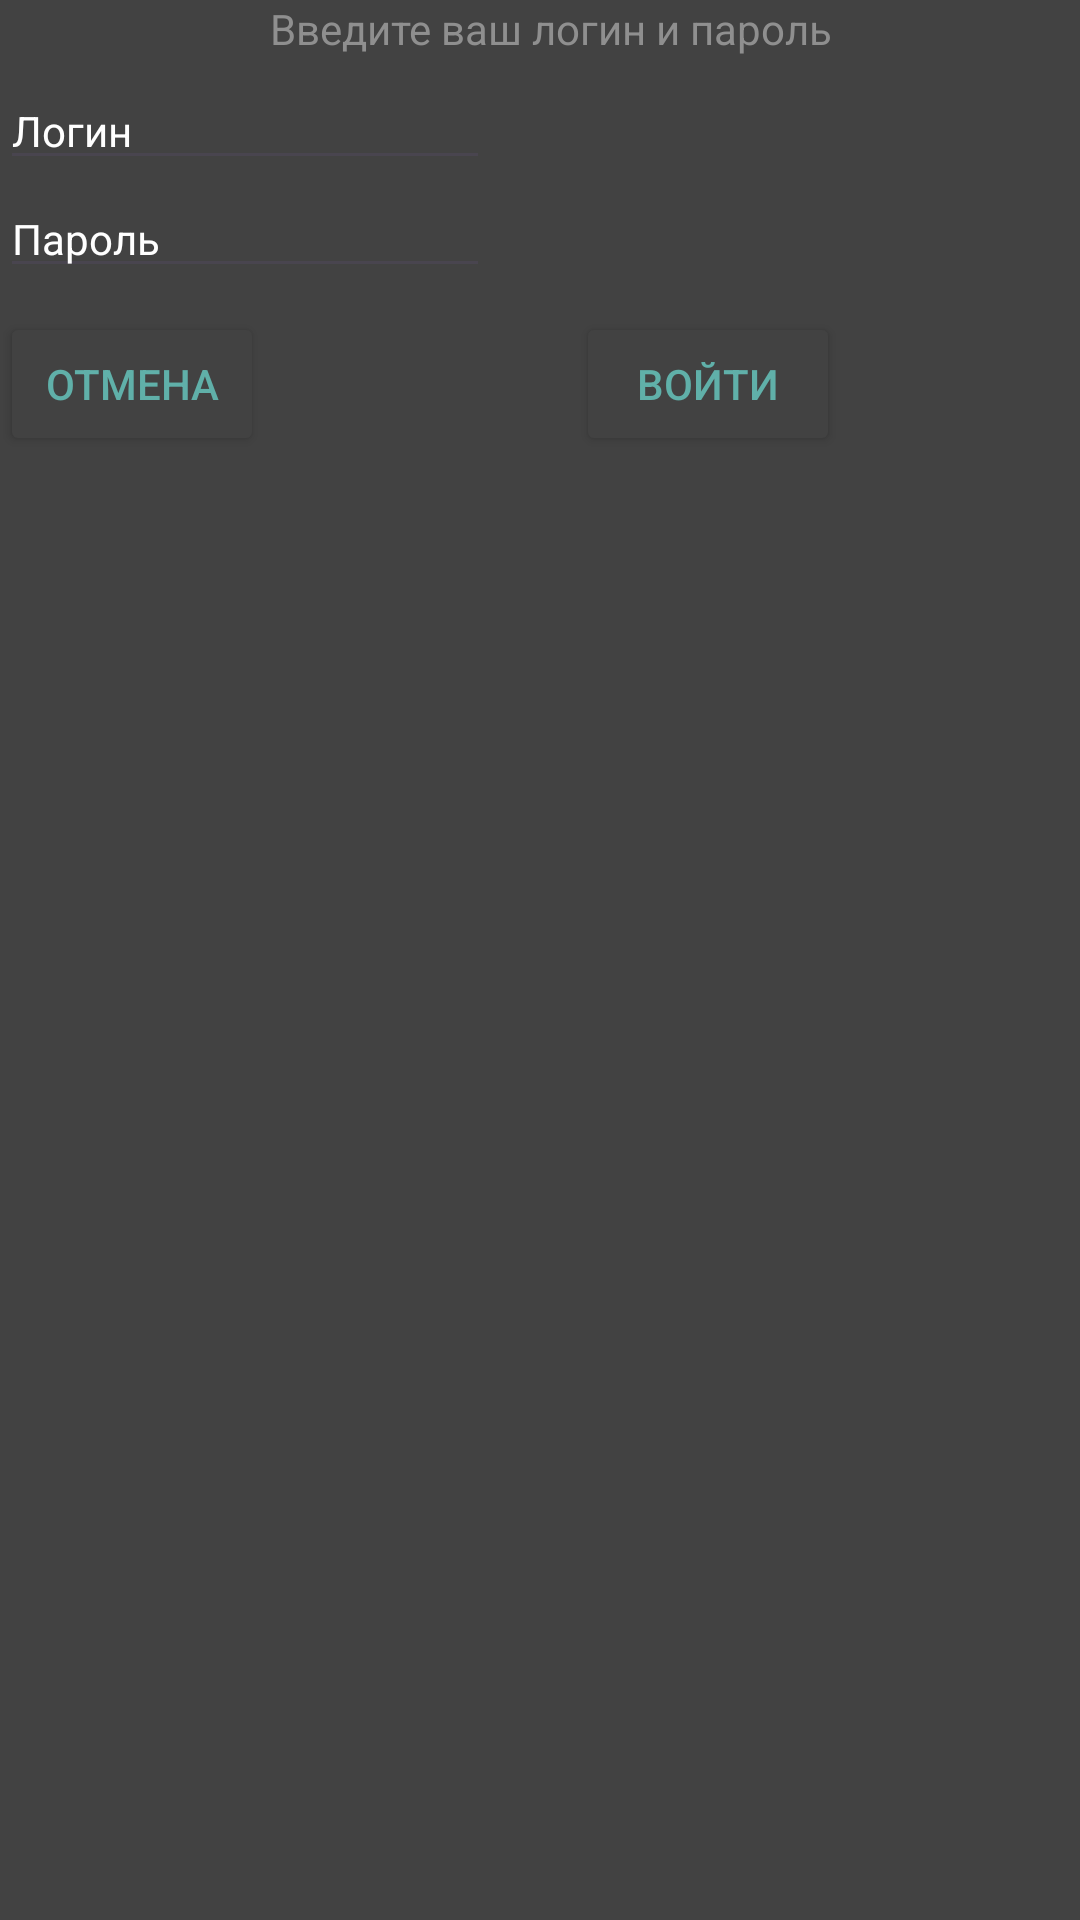

Here is an Android app screen rendered from its layout file. Give the layout XML and the strings, colors and styles it references.
<!-- AndroidManifest.xml: application theme Theme.WorldSkillsBank -->
<!-- res/layout/dialog_layout.xml -->
<?xml version="1.0" encoding="utf-8"?>
<androidx.constraintlayout.widget.ConstraintLayout xmlns:android="http://schemas.android.com/apk/res/android"
    xmlns:app="http://schemas.android.com/apk/res-auto"
    xmlns:tools="http://schemas.android.com/tools"
    android:background="#424242"
    android:layout_width="300dp"
    android:layout_height="160dp">


    <EditText
        android:id="@+id/editTextText"
        android:layout_width="wrap_content"
        android:layout_height="wrap_content"
        android:layout_marginTop="24dp"
        android:ems="10"
        android:hint="@string/login_field"
        android:textSize="14sp"
        android:inputType="text"
        android:textColor="@color/white"
        android:textColorHint="@color/white"
        app:layout_constraintBottom_toTopOf="@+id/editTextText2"
        app:layout_constraintEnd_toEndOf="parent"
        app:layout_constraintHorizontal_bias="0.0"
        app:layout_constraintStart_toStartOf="parent"
        app:layout_constraintTop_toTopOf="parent"
        app:layout_constraintVertical_bias="0.0" />

    <EditText
        android:id="@+id/editTextText2"
        android:layout_width="wrap_content"
        android:layout_height="wrap_content"
        android:layout_marginTop="60dp"
        android:ems="10"
        android:hint="@string/password_field"
        android:textSize="14sp"
        android:inputType="text"
        android:textColor="@color/white"
        android:textColorHint="@color/white"
        app:layout_constraintBottom_toTopOf="@+id/button5"
        app:layout_constraintEnd_toEndOf="parent"
        app:layout_constraintHorizontal_bias="0.0"
        app:layout_constraintStart_toStartOf="parent"
        app:layout_constraintTop_toTopOf="parent"
        app:layout_constraintVertical_bias="0.0" />

    <TextView
        android:id="@+id/textView"
        android:layout_width="wrap_content"
        android:layout_height="wrap_content"
        android:text="@string/input_text"
        android:textColor="#8F8F8F"
        app:layout_constraintBottom_toTopOf="@+id/editTextText"
        app:layout_constraintEnd_toEndOf="parent"
        app:layout_constraintHorizontal_bias="0.523"
        app:layout_constraintStart_toStartOf="parent"
        app:layout_constraintTop_toTopOf="parent"
        app:layout_constraintVertical_bias="0.0" />

    <Button
        android:id="@+id/button5"
        android:layout_width="wrap_content"
        android:layout_height="wrap_content"
        android:layout_marginTop="104dp"
        android:backgroundTint="#424242"
        android:text="@string/join_text"
        android:textColor="#60B0A9"
        app:layout_constraintEnd_toEndOf="parent"
        app:layout_constraintHorizontal_bias="0.565"
        app:layout_constraintStart_toEndOf="@+id/button"
        app:layout_constraintTop_toTopOf="parent">

    </Button>

    <Button
        android:id="@+id/button"
        android:layout_width="wrap_content"
        android:layout_height="wrap_content"
        android:layout_marginTop="104dp"
        android:backgroundTint="#424242"
        android:text="@string/cancelJoin_text"
        android:textColor="#60B0A9"
        app:layout_constraintEnd_toEndOf="parent"
        app:layout_constraintHorizontal_bias="0.0"
        app:layout_constraintStart_toStartOf="parent"
        app:layout_constraintTop_toTopOf="parent">

    </Button>
</androidx.constraintlayout.widget.ConstraintLayout>
<!-- resources referenced by this layout -->
<resources>
  <color name="white">#FFFFFFFF</color>
  <string name="cancelJoin_text">Отмена</string>
  <string name="input_text">Введите ваш логин и пароль</string>
  <string name="join_text">Войти</string>
  <string name="login_field">Логин</string>
  <string name="password_field">Пароль</string>
  <style name="Theme.WorldSkillsBank" parent="Base.Theme.WorldSkillsBank" />
  <style name="Base.Theme.WorldSkillsBank" parent="Theme.Material3.DayNight.NoActionBar">
          
          
      </style>
</resources>
